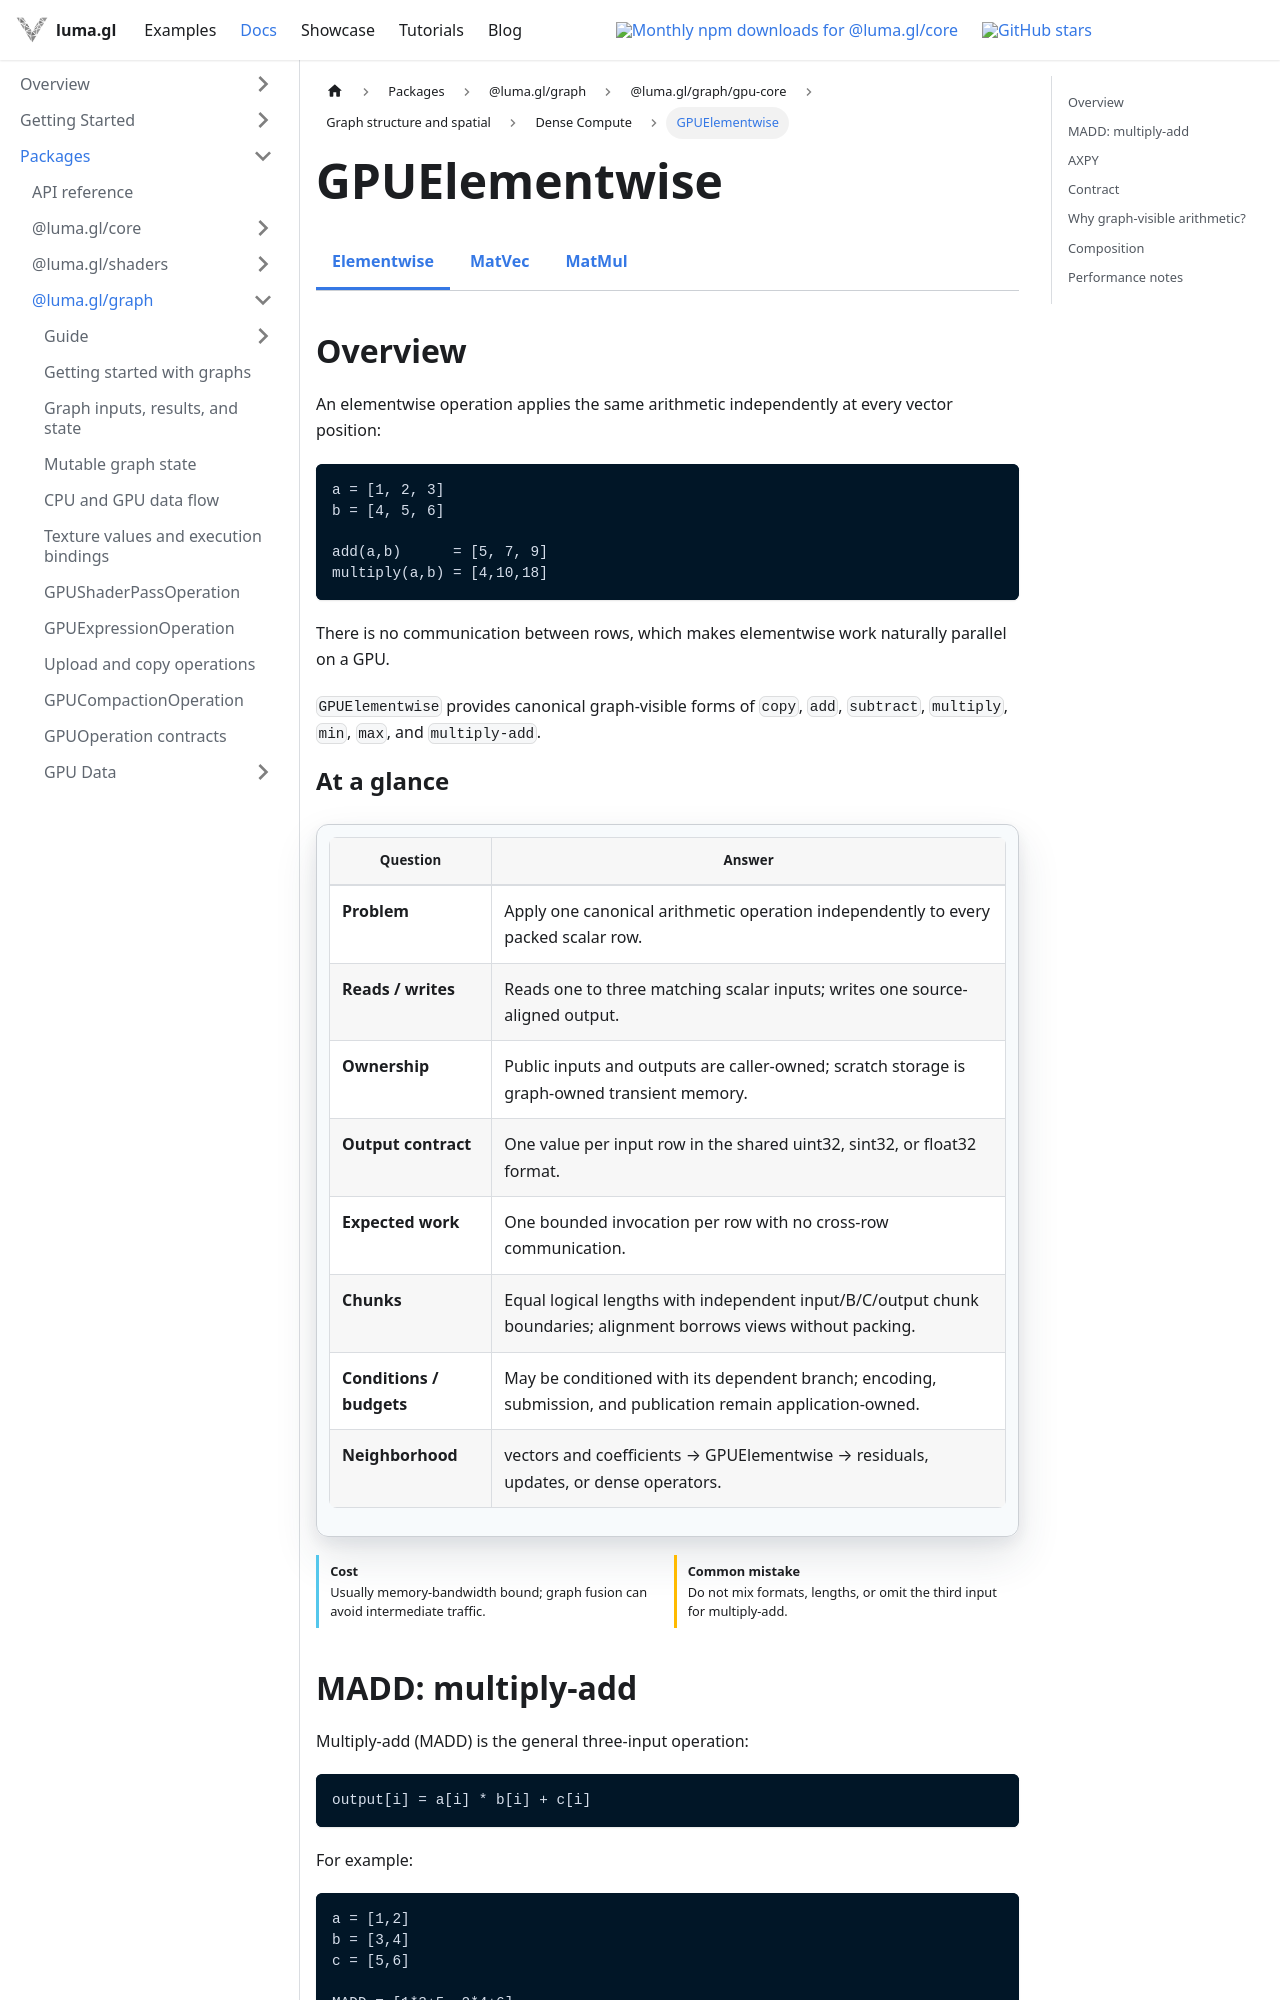

repository: visgl/luma.gl · page: next/docs/api-reference/experimental/gpu-core/gpu-elementwise.html · generator: docusaurus

import {GPUCoreDocsTabs} from '@site/src/components/docs/gpu-core-docs-tabs';
import {GPUOperationContract} from '@site/src/components/docs/gpu-operation-contract';

# GPUElementwise

<GPUCoreDocsTabs active="elementwise" />

## Overview

An elementwise operation applies the same arithmetic independently at every vector position:

```text
a = [1, 2, 3]
b = [4, 5, 6]

add(a,b)      = [5, 7, 9]
multiply(a,b) = [4,10,18]
```

There is no communication between rows, which makes elementwise work naturally parallel on a GPU.

`GPUElementwise` provides canonical graph-visible forms of `copy`, `add`, `subtract`, `multiply`, `min`, `max`, and `multiply-add`.

<GPUOperationContract operation="gpu-elementwise" />

## MADD: multiply-add

Multiply-add (MADD) is the general three-input operation:

```text
output[i] = a[i] * b[i] + c[i]
```

For example:

```text
a = [1,2]
b = [3,4]
c = [5,6]

MADD = [1*3+5, 2*4+6]
     = [8,14]
```

It appears throughout numerical computing: affine transforms, residual updates, polynomial evaluation, integration and iterative solvers.

MADD describes the mathematical expression `a*b+c`. It does **not** currently promise fused floating-point rounding. An explicitly fused FMA operation could later map to WGSL `fma` where single-rounding semantics matter.
